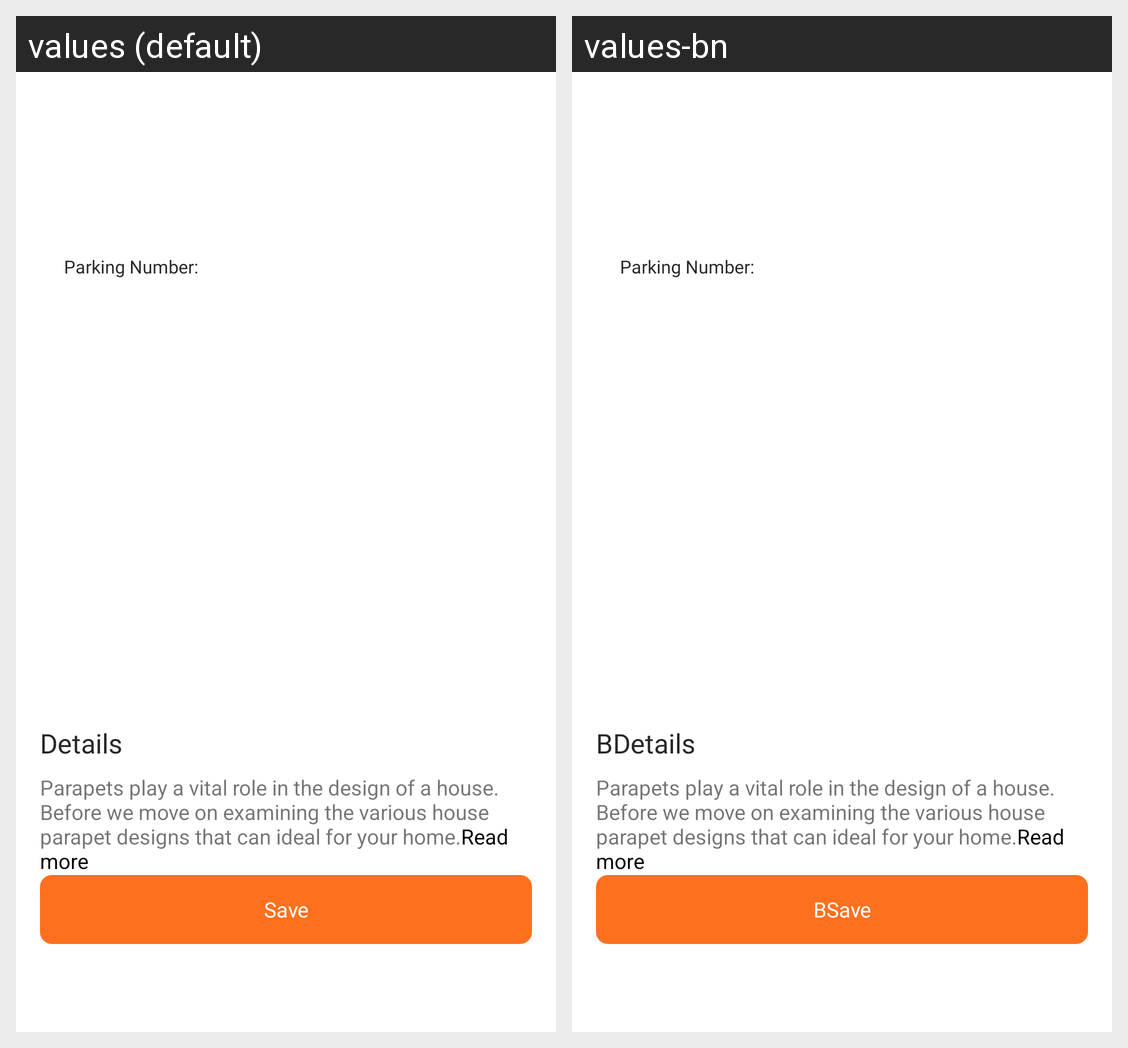

This grid shows one Android layout under two languages. Give, for every string resource on the screen, its name, the default text and each shown locale's text.
Android screen res/layout/activity_owner_parking_details.xml rendered under 2 locales, left to right: values (default), values-bn. Device: Nexus 5 (rendered at 1080×1920; each locale shown at half size, 540×960, under a caption strip naming it); theme mysoft.
Strings drawn on this screen, with the default value and each locale's value (text and hints the layout hard-codes, and strings that could not be matched under every locale, appear in the picture but are not listed):

details
  values: Details
  values-bn: BDetails

parapets_play_a_vital_role_in_the_design_of_a_house_before_we_move_on_examining_the_various_house_parapet_designs_that_can_ideal_for_your_home_read_more
  values: Parapets play a vital role in the design of a house. Before we move on examining the various house parapet designs that can ideal for your home.Read more
  values-bn: Parapets play a vital role in the design of a house. Before we move on examining the various house parapet designs that can ideal for your home.Read more

save
  values: Save
  values-bn: BSave
